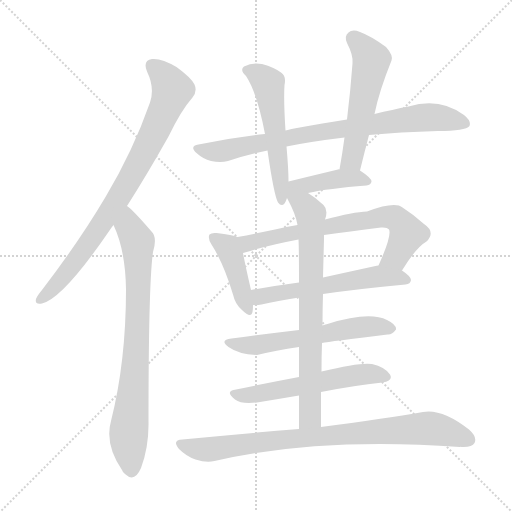
t = 0.00 s
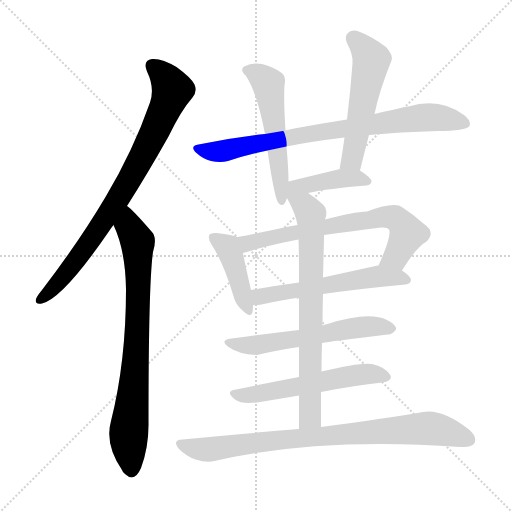
t = 2.00 s
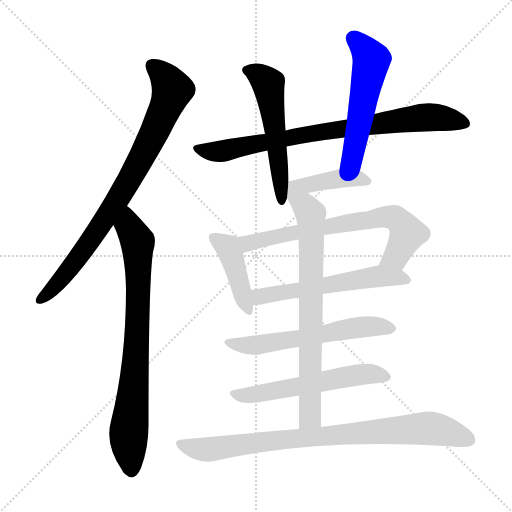
t = 4.00 s
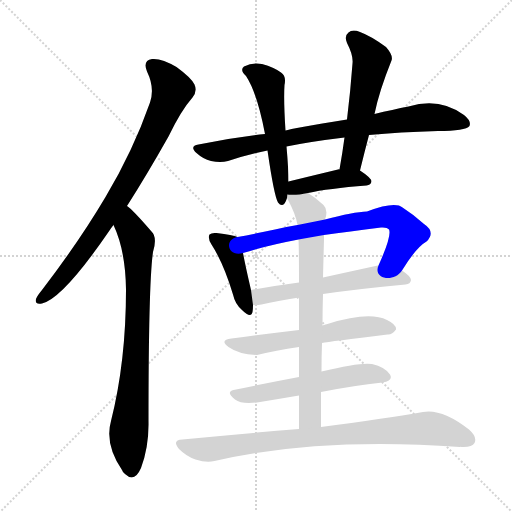
t = 6.00 s
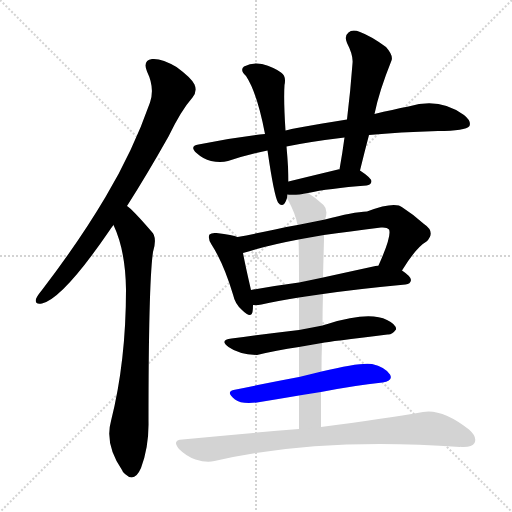
t = 7.99 s
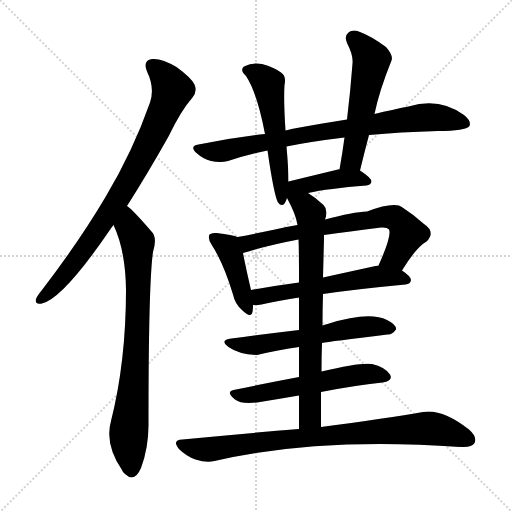
t = 9.99 s

The animated SVG that drew these frames (rendered in a browser with its animation timeline set to each time). Animation: 13 CSS @keyframes rules; one cycle of 9.99 s.

<svg version="1.1" viewBox="0 0 1024 1024" xmlns="http://www.w3.org/2000/svg">
  <g stroke="lightgray" stroke-dasharray="1,1" stroke-width="1" transform="scale(4, 4)">
    <line x1="0" y1="0" x2="256" y2="256"></line>
    <line x1="256" y1="0" x2="0" y2="256"></line>
    <line x1="128" y1="0" x2="128" y2="256"></line>
    <line x1="0" y1="128" x2="256" y2="128"></line>
  </g>
<g transform="scale(1, -1) translate(0, -900)">
   <style type="text/css">
    @keyframes keyframes0 {
      from {
       stroke: blue;
       stroke-dashoffset: 817;
       stroke-width: 128;
       }
       73% {
       animation-timing-function: step-end;
       stroke: blue;
       stroke-dashoffset: 0;
       stroke-width: 128;
       }
       to {
       stroke: black;
       stroke-width: 1024;
       }
       }
       #make-me-a-hanzi-animation-0 {
         animation: keyframes0 0.914876s both;
         animation-delay: 0.000000s;
         animation-timing-function: linear;
       }
    @keyframes keyframes1 {
      from {
       stroke: blue;
       stroke-dashoffset: 782;
       stroke-width: 128;
       }
       72% {
       animation-timing-function: step-end;
       stroke: blue;
       stroke-dashoffset: 0;
       stroke-width: 128;
       }
       to {
       stroke: black;
       stroke-width: 1024;
       }
       }
       #make-me-a-hanzi-animation-1 {
         animation: keyframes1 0.886393s both;
         animation-delay: 0.914876s;
         animation-timing-function: linear;
       }
    @keyframes keyframes2 {
      from {
       stroke: blue;
       stroke-dashoffset: 799;
       stroke-width: 128;
       }
       72% {
       animation-timing-function: step-end;
       stroke: blue;
       stroke-dashoffset: 0;
       stroke-width: 128;
       }
       to {
       stroke: black;
       stroke-width: 1024;
       }
       }
       #make-me-a-hanzi-animation-2 {
         animation: keyframes2 0.900228s both;
         animation-delay: 1.801270s;
         animation-timing-function: linear;
       }
    @keyframes keyframes3 {
      from {
       stroke: blue;
       stroke-dashoffset: 536;
       stroke-width: 128;
       }
       64% {
       animation-timing-function: step-end;
       stroke: blue;
       stroke-dashoffset: 0;
       stroke-width: 128;
       }
       to {
       stroke: black;
       stroke-width: 1024;
       }
       }
       #make-me-a-hanzi-animation-3 {
         animation: keyframes3 0.686198s both;
         animation-delay: 2.701497s;
         animation-timing-function: linear;
       }
    @keyframes keyframes4 {
      from {
       stroke: blue;
       stroke-dashoffset: 537;
       stroke-width: 128;
       }
       64% {
       animation-timing-function: step-end;
       stroke: blue;
       stroke-dashoffset: 0;
       stroke-width: 128;
       }
       to {
       stroke: black;
       stroke-width: 1024;
       }
       }
       #make-me-a-hanzi-animation-4 {
         animation: keyframes4 0.687012s both;
         animation-delay: 3.387695s;
         animation-timing-function: linear;
       }
    @keyframes keyframes5 {
      from {
       stroke: blue;
       stroke-dashoffset: 420;
       stroke-width: 128;
       }
       58% {
       animation-timing-function: step-end;
       stroke: blue;
       stroke-dashoffset: 0;
       stroke-width: 128;
       }
       to {
       stroke: black;
       stroke-width: 1024;
       }
       }
       #make-me-a-hanzi-animation-5 {
         animation: keyframes5 0.591797s both;
         animation-delay: 4.074707s;
         animation-timing-function: linear;
       }
    @keyframes keyframes6 {
      from {
       stroke: blue;
       stroke-dashoffset: 422;
       stroke-width: 128;
       }
       58% {
       animation-timing-function: step-end;
       stroke: blue;
       stroke-dashoffset: 0;
       stroke-width: 128;
       }
       to {
       stroke: black;
       stroke-width: 1024;
       }
       }
       #make-me-a-hanzi-animation-6 {
         animation: keyframes6 0.593424s both;
         animation-delay: 4.666504s;
         animation-timing-function: linear;
       }
    @keyframes keyframes7 {
      from {
       stroke: blue;
       stroke-dashoffset: 690;
       stroke-width: 128;
       }
       69% {
       animation-timing-function: step-end;
       stroke: blue;
       stroke-dashoffset: 0;
       stroke-width: 128;
       }
       to {
       stroke: black;
       stroke-width: 1024;
       }
       }
       #make-me-a-hanzi-animation-7 {
         animation: keyframes7 0.811523s both;
         animation-delay: 5.259928s;
         animation-timing-function: linear;
       }
    @keyframes keyframes8 {
      from {
       stroke: blue;
       stroke-dashoffset: 566;
       stroke-width: 128;
       }
       65% {
       animation-timing-function: step-end;
       stroke: blue;
       stroke-dashoffset: 0;
       stroke-width: 128;
       }
       to {
       stroke: black;
       stroke-width: 1024;
       }
       }
       #make-me-a-hanzi-animation-8 {
         animation: keyframes8 0.710612s both;
         animation-delay: 6.071452s;
         animation-timing-function: linear;
       }
    @keyframes keyframes9 {
      from {
       stroke: blue;
       stroke-dashoffset: 584;
       stroke-width: 128;
       }
       66% {
       animation-timing-function: step-end;
       stroke: blue;
       stroke-dashoffset: 0;
       stroke-width: 128;
       }
       to {
       stroke: black;
       stroke-width: 1024;
       }
       }
       #make-me-a-hanzi-animation-9 {
         animation: keyframes9 0.725260s both;
         animation-delay: 6.782064s;
         animation-timing-function: linear;
       }
    @keyframes keyframes10 {
      from {
       stroke: blue;
       stroke-dashoffset: 561;
       stroke-width: 128;
       }
       65% {
       animation-timing-function: step-end;
       stroke: blue;
       stroke-dashoffset: 0;
       stroke-width: 128;
       }
       to {
       stroke: black;
       stroke-width: 1024;
       }
       }
       #make-me-a-hanzi-animation-10 {
         animation: keyframes10 0.706543s both;
         animation-delay: 7.507324s;
         animation-timing-function: linear;
       }
    @keyframes keyframes11 {
      from {
       stroke: blue;
       stroke-dashoffset: 732;
       stroke-width: 128;
       }
       70% {
       animation-timing-function: step-end;
       stroke: blue;
       stroke-dashoffset: 0;
       stroke-width: 128;
       }
       to {
       stroke: black;
       stroke-width: 1024;
       }
       }
       #make-me-a-hanzi-animation-11 {
         animation: keyframes11 0.845703s both;
         animation-delay: 8.213867s;
         animation-timing-function: linear;
       }
    @keyframes keyframes12 {
      from {
       stroke: blue;
       stroke-dashoffset: 839;
       stroke-width: 128;
       }
       73% {
       animation-timing-function: step-end;
       stroke: blue;
       stroke-dashoffset: 0;
       stroke-width: 128;
       }
       to {
       stroke: black;
       stroke-width: 1024;
       }
       }
       #make-me-a-hanzi-animation-12 {
         animation: keyframes12 0.932780s both;
         animation-delay: 9.059570s;
         animation-timing-function: linear;
       }
</style>
<path d="M 254.0 488.0 Q 293.0 549.0 337.0 627.0 Q 362.0 679.0 385.0 705.0 Q 395.0 717.0 389.0 731.0 Q 383.0 744.0 353.0 766.0 Q 323.0 784.0 304.0 782.0 Q 285.0 779.0 294.0 757.0 Q 310.0 724.0 300.0 695.0 Q 266.0 598.0 211.0 506.0 Q 159.0 418.0 84.0 320.0 Q 74.0 308.0 72.0 302.0 Q 69.0 290.0 84.0 293.0 Q 126.0 303.0 219.0 439.0 Q 223.0 445.0 227.0 450.0 L 254.0 488.0 Z" fill="lightgray"></path> 
<path d="M 227.0 450.0 Q 251.0 399.0 252.0 321.0 Q 252.0 177.0 222.0 58.0 Q 209.0 12.0 244.0 -40.0 Q 245.0 -44.0 250.0 -48.0 Q 269.0 -66.0 282.0 -36.0 Q 298.0 7.0 297.0 57.0 Q 297.0 334.0 306.0 396.0 Q 315.0 426.0 303.0 437.0 Q 266.0 480.0 254.0 488.0 C 231.0 508.0 215.0 478.0 227.0 450.0 Z" fill="lightgray"></path> 
<path d="M 738.0 630.0 Q 799.0 636.0 876.0 638.0 Q 931.0 638.0 939.0 648.0 Q 943.0 658.0 928.0 670.0 Q 879.0 706.0 817.0 687.0 Q 786.0 681.0 749.0 672.0 L 694.0 661.0 Q 583.0 643.0 571.0 639.0 L 530.0 632.0 Q 466.0 625.0 397.0 611.0 Q 378.0 608.0 393.0 594.0 Q 406.0 582.0 422.0 578.0 Q 441.0 574.0 456.0 578.0 Q 493.0 590.0 535.0 599.0 L 573.0 607.0 Q 622.0 617.0 689.0 625.0 L 738.0 630.0 Z" fill="lightgray"></path> 
<path d="M 571.0 639.0 Q 567.0 700.0 569.0 730.0 Q 573.0 748.0 562.0 755.0 Q 549.0 765.0 524.0 772.0 Q 505.0 776.0 488.0 767.0 Q 479.0 760.0 492.0 748.0 Q 514.0 715.0 530.0 632.0 L 535.0 599.0 Q 548.0 509.0 556.0 495.0 Q 563.0 486.0 569.0 493.0 Q 572.0 497.0 574.0 504.0 L 577.0 537.0 Q 577.0 562.0 573.0 607.0 L 571.0 639.0 Z" fill="lightgray"></path> 
<path d="M 720.0 559.0 Q 729.0 596.0 738.0 630.0 L 749.0 672.0 Q 758.0 717.0 783.0 779.0 Q 787.0 789.0 772.0 806.0 Q 742.0 828.0 720.0 836.0 Q 705.0 842.0 697.0 835.0 Q 688.0 828.0 694.0 814.0 Q 707.0 789.0 705.0 773.0 Q 701.0 719.0 694.0 661.0 L 689.0 625.0 Q 685.0 595.0 679.0 561.0 C 674.0 531.0 713.0 530.0 720.0 559.0 Z" fill="lightgray"></path> 
<path d="M 616.0 514.0 Q 656.0 523.0 733.0 529.0 Q 742.0 530.0 743.0 537.0 Q 743.0 544.0 720.0 559.0 C 712.0 565.0 709.0 564.0 679.0 561.0 Q 678.0 562.0 676.0 561.0 Q 622.0 548.0 577.0 537.0 C 532.0 526.0 557.0 501.0 616.0 514.0 Z" fill="lightgray"></path> 
<path d="M 475.0 426.0 Q 466.0 430.0 433.0 434.0 Q 423.0 435.0 419.0 431.0 Q 415.0 424.0 423.0 411.0 Q 447.0 374.0 466.0 311.0 Q 470.0 292.0 484.0 280.0 Q 502.0 262.0 505.0 276.0 Q 506.0 282.0 506.0 290.0 L 502.0 320.0 Q 490.0 372.0 486.0 394.0 C 480.0 423.0 480.0 424.0 475.0 426.0 Z" fill="lightgray"></path> 
<path d="M 804.0 359.0 Q 832.0 405.0 853.0 417.0 Q 872.0 436.0 848.0 452.0 Q 827.0 471.0 805.0 485.0 Q 790.0 498.0 734.0 477.0 Q 707.0 476.0 650.0 461.0 L 595.0 450.0 Q 573.0 447.0 550.0 441.0 Q 507.0 432.0 475.0 426.0 C 446.0 420.0 457.0 385.0 486.0 394.0 Q 534.0 409.0 597.0 421.0 L 648.0 430.0 Q 697.0 437.0 762.0 445.0 Q 774.0 446.0 778.0 441.0 Q 784.0 429.0 757.0 369.0 C 745.0 342.0 788.0 334.0 804.0 359.0 Z" fill="lightgray"></path> 
<path d="M 646.0 312.0 Q 715.0 322.0 811.0 331.0 Q 821.0 332.0 822.0 340.0 Q 822.0 347.0 804.0 359.0 L 757.0 369.0 Q 753.0 369.0 751.0 368.0 Q 696.0 356.0 646.0 345.0 L 598.0 335.0 Q 546.0 328.0 502.0 320.0 C 472.0 315.0 476.0 290.0 506.0 290.0 Q 513.0 289.0 523.0 291.0 Q 554.0 298.0 598.0 305.0 L 646.0 312.0 Z" fill="lightgray"></path> 
<path d="M 644.0 214.0 Q 659.0 217.0 775.0 231.0 Q 784.0 230.0 792.0 241.0 Q 793.0 251.0 774.0 260.0 Q 738.0 278.0 655.0 252.0 Q 649.0 251.0 645.0 249.0 L 598.0 240.0 Q 522.0 231.0 463.0 223.0 Q 438.0 220.0 457.0 206.0 Q 478.0 191.0 514.0 190.0 Q 551.0 199.0 598.0 206.0 L 644.0 214.0 Z" fill="lightgray"></path> 
<path d="M 642.0 116.0 Q 708.0 129.0 765.0 135.0 Q 787.0 138.0 780.0 151.0 Q 770.0 166.0 744.0 172.0 Q 722.0 176.0 643.0 157.0 L 598.0 146.0 Q 529.0 133.0 467.0 120.0 Q 451.0 116.0 470.0 101.0 Q 483.0 91.0 514.0 95.0 Q 557.0 102.0 598.0 109.0 L 642.0 116.0 Z" fill="lightgray"></path> 
<path d="M 642.0 46.0 Q 642.0 83.0 642.0 116.0 L 643.0 157.0 Q 643.0 187.0 644.0 214.0 L 645.0 249.0 Q 645.0 282.0 646.0 312.0 L 646.0 345.0 Q 647.0 385.0 648.0 421.0 Q 648.0 425.0 648.0 430.0 L 650.0 461.0 Q 657.0 480.0 647.0 490.0 Q 631.0 505.0 616.0 514.0 C 591.0 531.0 560.0 531.0 574.0 504.0 Q 592.0 471.0 595.0 450.0 L 597.0 421.0 Q 598.0 405.0 598.0 335.0 L 598.0 305.0 Q 598.0 277.0 598.0 240.0 L 598.0 206.0 Q 598.0 178.0 598.0 146.0 L 598.0 109.0 Q 598.0 78.0 598.0 42.0 C 598.0 12.0 642.0 16.0 642.0 46.0 Z" fill="lightgray"></path> 
<path d="M 598.0 42.0 Q 489.0 33.0 365.0 21.0 Q 343.0 20.0 358.0 2.0 Q 373.0 -13.0 391.0 -19.0 Q 413.0 -26.0 429.0 -22.0 Q 637.0 26.0 920.0 6.0 Q 921.0 7.0 923.0 6.0 Q 944.0 5.0 949.0 14.0 Q 955.0 26.0 938.0 41.0 Q 884.0 83.0 846.0 76.0 Q 770.0 63.0 642.0 46.0 L 598.0 42.0 Z" fill="lightgray"></path> 
      <clipPath id="make-me-a-hanzi-clip-0">
      <path d="M 254.0 488.0 Q 293.0 549.0 337.0 627.0 Q 362.0 679.0 385.0 705.0 Q 395.0 717.0 389.0 731.0 Q 383.0 744.0 353.0 766.0 Q 323.0 784.0 304.0 782.0 Q 285.0 779.0 294.0 757.0 Q 310.0 724.0 300.0 695.0 Q 266.0 598.0 211.0 506.0 Q 159.0 418.0 84.0 320.0 Q 74.0 308.0 72.0 302.0 Q 69.0 290.0 84.0 293.0 Q 126.0 303.0 219.0 439.0 Q 223.0 445.0 227.0 450.0 L 254.0 488.0 Z" fill="lightgray"></path>
      </clipPath>
      <path clip-path="url(#make-me-a-hanzi-clip-0)" d="M 305.0 767.0 L 323.0 753.0 L 345.0 721.0 L 315.0 648.0 L 266.0 553.0 L 183.0 420.0 L 126.0 346.0 L 81.0 302.0 " fill="none" id="make-me-a-hanzi-animation-0" stroke-dasharray="689 1378" stroke-linecap="round"></path>

      <clipPath id="make-me-a-hanzi-clip-1">
      <path d="M 227.0 450.0 Q 251.0 399.0 252.0 321.0 Q 252.0 177.0 222.0 58.0 Q 209.0 12.0 244.0 -40.0 Q 245.0 -44.0 250.0 -48.0 Q 269.0 -66.0 282.0 -36.0 Q 298.0 7.0 297.0 57.0 Q 297.0 334.0 306.0 396.0 Q 315.0 426.0 303.0 437.0 Q 266.0 480.0 254.0 488.0 C 231.0 508.0 215.0 478.0 227.0 450.0 Z" fill="lightgray"></path>
      </clipPath>
      <path clip-path="url(#make-me-a-hanzi-clip-1)" d="M 252.0 480.0 L 258.0 447.0 L 276.0 412.0 L 275.0 239.0 L 257.0 28.0 L 262.0 -40.0 " fill="none" id="make-me-a-hanzi-animation-1" stroke-dasharray="654 1308" stroke-linecap="round"></path>

      <clipPath id="make-me-a-hanzi-clip-2">
      <path d="M 738.0 630.0 Q 799.0 636.0 876.0 638.0 Q 931.0 638.0 939.0 648.0 Q 943.0 658.0 928.0 670.0 Q 879.0 706.0 817.0 687.0 Q 786.0 681.0 749.0 672.0 L 694.0 661.0 Q 583.0 643.0 571.0 639.0 L 530.0 632.0 Q 466.0 625.0 397.0 611.0 Q 378.0 608.0 393.0 594.0 Q 406.0 582.0 422.0 578.0 Q 441.0 574.0 456.0 578.0 Q 493.0 590.0 535.0 599.0 L 573.0 607.0 Q 622.0 617.0 689.0 625.0 L 738.0 630.0 Z" fill="lightgray"></path>
      </clipPath>
      <path clip-path="url(#make-me-a-hanzi-clip-2)" d="M 395.0 603.0 L 447.0 598.0 L 659.0 640.0 L 844.0 665.0 L 899.0 662.0 L 931.0 653.0 " fill="none" id="make-me-a-hanzi-animation-2" stroke-dasharray="671 1342" stroke-linecap="round"></path>

      <clipPath id="make-me-a-hanzi-clip-3">
      <path d="M 571.0 639.0 Q 567.0 700.0 569.0 730.0 Q 573.0 748.0 562.0 755.0 Q 549.0 765.0 524.0 772.0 Q 505.0 776.0 488.0 767.0 Q 479.0 760.0 492.0 748.0 Q 514.0 715.0 530.0 632.0 L 535.0 599.0 Q 548.0 509.0 556.0 495.0 Q 563.0 486.0 569.0 493.0 Q 572.0 497.0 574.0 504.0 L 577.0 537.0 Q 577.0 562.0 573.0 607.0 L 571.0 639.0 Z" fill="lightgray"></path>
      </clipPath>
      <path clip-path="url(#make-me-a-hanzi-clip-3)" d="M 496.0 759.0 L 524.0 745.0 L 538.0 726.0 L 564.0 502.0 " fill="none" id="make-me-a-hanzi-animation-3" stroke-dasharray="408 816" stroke-linecap="round"></path>

      <clipPath id="make-me-a-hanzi-clip-4">
      <path d="M 720.0 559.0 Q 729.0 596.0 738.0 630.0 L 749.0 672.0 Q 758.0 717.0 783.0 779.0 Q 787.0 789.0 772.0 806.0 Q 742.0 828.0 720.0 836.0 Q 705.0 842.0 697.0 835.0 Q 688.0 828.0 694.0 814.0 Q 707.0 789.0 705.0 773.0 Q 701.0 719.0 694.0 661.0 L 689.0 625.0 Q 685.0 595.0 679.0 561.0 C 674.0 531.0 713.0 530.0 720.0 559.0 Z" fill="lightgray"></path>
      </clipPath>
      <path clip-path="url(#make-me-a-hanzi-clip-4)" d="M 707.0 823.0 L 726.0 806.0 L 742.0 780.0 L 704.0 581.0 L 686.0 567.0 " fill="none" id="make-me-a-hanzi-animation-4" stroke-dasharray="409 818" stroke-linecap="round"></path>

      <clipPath id="make-me-a-hanzi-clip-5">
      <path d="M 616.0 514.0 Q 656.0 523.0 733.0 529.0 Q 742.0 530.0 743.0 537.0 Q 743.0 544.0 720.0 559.0 C 712.0 565.0 709.0 564.0 679.0 561.0 Q 678.0 562.0 676.0 561.0 Q 622.0 548.0 577.0 537.0 C 532.0 526.0 557.0 501.0 616.0 514.0 Z" fill="lightgray"></path>
      </clipPath>
      <path clip-path="url(#make-me-a-hanzi-clip-5)" d="M 580.0 509.0 L 586.0 520.0 L 600.0 527.0 L 642.0 536.0 L 699.0 544.0 L 734.0 538.0 " fill="none" id="make-me-a-hanzi-animation-5" stroke-dasharray="292 584" stroke-linecap="round"></path>

      <clipPath id="make-me-a-hanzi-clip-6">
      <path d="M 475.0 426.0 Q 466.0 430.0 433.0 434.0 Q 423.0 435.0 419.0 431.0 Q 415.0 424.0 423.0 411.0 Q 447.0 374.0 466.0 311.0 Q 470.0 292.0 484.0 280.0 Q 502.0 262.0 505.0 276.0 Q 506.0 282.0 506.0 290.0 L 502.0 320.0 Q 490.0 372.0 486.0 394.0 C 480.0 423.0 480.0 424.0 475.0 426.0 Z" fill="lightgray"></path>
      </clipPath>
      <path clip-path="url(#make-me-a-hanzi-clip-6)" d="M 427.0 426.0 L 457.0 402.0 L 495.0 280.0 " fill="none" id="make-me-a-hanzi-animation-6" stroke-dasharray="294 588" stroke-linecap="round"></path>

      <clipPath id="make-me-a-hanzi-clip-7">
      <path d="M 804.0 359.0 Q 832.0 405.0 853.0 417.0 Q 872.0 436.0 848.0 452.0 Q 827.0 471.0 805.0 485.0 Q 790.0 498.0 734.0 477.0 Q 707.0 476.0 650.0 461.0 L 595.0 450.0 Q 573.0 447.0 550.0 441.0 Q 507.0 432.0 475.0 426.0 C 446.0 420.0 457.0 385.0 486.0 394.0 Q 534.0 409.0 597.0 421.0 L 648.0 430.0 Q 697.0 437.0 762.0 445.0 Q 774.0 446.0 778.0 441.0 Q 784.0 429.0 757.0 369.0 C 745.0 342.0 788.0 334.0 804.0 359.0 Z" fill="lightgray"></path>
      </clipPath>
      <path clip-path="url(#make-me-a-hanzi-clip-7)" d="M 483.0 423.0 L 500.0 414.0 L 618.0 441.0 L 782.0 466.0 L 805.0 451.0 L 815.0 432.0 L 792.0 387.0 L 765.0 379.0 " fill="none" id="make-me-a-hanzi-animation-7" stroke-dasharray="562 1124" stroke-linecap="round"></path>

      <clipPath id="make-me-a-hanzi-clip-8">
      <path d="M 646.0 312.0 Q 715.0 322.0 811.0 331.0 Q 821.0 332.0 822.0 340.0 Q 822.0 347.0 804.0 359.0 L 757.0 369.0 Q 753.0 369.0 751.0 368.0 Q 696.0 356.0 646.0 345.0 L 598.0 335.0 Q 546.0 328.0 502.0 320.0 C 472.0 315.0 476.0 290.0 506.0 290.0 Q 513.0 289.0 523.0 291.0 Q 554.0 298.0 598.0 305.0 L 646.0 312.0 Z" fill="lightgray"></path>
      </clipPath>
      <path clip-path="url(#make-me-a-hanzi-clip-8)" d="M 510.0 298.0 L 524.0 308.0 L 732.0 344.0 L 795.0 346.0 L 813.0 340.0 " fill="none" id="make-me-a-hanzi-animation-8" stroke-dasharray="438 876" stroke-linecap="round"></path>

      <clipPath id="make-me-a-hanzi-clip-9">
      <path d="M 644.0 214.0 Q 659.0 217.0 775.0 231.0 Q 784.0 230.0 792.0 241.0 Q 793.0 251.0 774.0 260.0 Q 738.0 278.0 655.0 252.0 Q 649.0 251.0 645.0 249.0 L 598.0 240.0 Q 522.0 231.0 463.0 223.0 Q 438.0 220.0 457.0 206.0 Q 478.0 191.0 514.0 190.0 Q 551.0 199.0 598.0 206.0 L 644.0 214.0 Z" fill="lightgray"></path>
      </clipPath>
      <path clip-path="url(#make-me-a-hanzi-clip-9)" d="M 458.0 215.0 L 507.0 209.0 L 721.0 246.0 L 782.0 243.0 " fill="none" id="make-me-a-hanzi-animation-9" stroke-dasharray="456 912" stroke-linecap="round"></path>

      <clipPath id="make-me-a-hanzi-clip-10">
      <path d="M 642.0 116.0 Q 708.0 129.0 765.0 135.0 Q 787.0 138.0 780.0 151.0 Q 770.0 166.0 744.0 172.0 Q 722.0 176.0 643.0 157.0 L 598.0 146.0 Q 529.0 133.0 467.0 120.0 Q 451.0 116.0 470.0 101.0 Q 483.0 91.0 514.0 95.0 Q 557.0 102.0 598.0 109.0 L 642.0 116.0 Z" fill="lightgray"></path>
      </clipPath>
      <path clip-path="url(#make-me-a-hanzi-clip-10)" d="M 469.0 111.0 L 504.0 110.0 L 723.0 151.0 L 746.0 153.0 L 769.0 146.0 " fill="none" id="make-me-a-hanzi-animation-10" stroke-dasharray="433 866" stroke-linecap="round"></path>

      <clipPath id="make-me-a-hanzi-clip-11">
      <path d="M 642.0 46.0 Q 642.0 83.0 642.0 116.0 L 643.0 157.0 Q 643.0 187.0 644.0 214.0 L 645.0 249.0 Q 645.0 282.0 646.0 312.0 L 646.0 345.0 Q 647.0 385.0 648.0 421.0 Q 648.0 425.0 648.0 430.0 L 650.0 461.0 Q 657.0 480.0 647.0 490.0 Q 631.0 505.0 616.0 514.0 C 591.0 531.0 560.0 531.0 574.0 504.0 Q 592.0 471.0 595.0 450.0 L 597.0 421.0 Q 598.0 405.0 598.0 335.0 L 598.0 305.0 Q 598.0 277.0 598.0 240.0 L 598.0 206.0 Q 598.0 178.0 598.0 146.0 L 598.0 109.0 Q 598.0 78.0 598.0 42.0 C 598.0 12.0 642.0 16.0 642.0 46.0 Z" fill="lightgray"></path>
      </clipPath>
      <path clip-path="url(#make-me-a-hanzi-clip-11)" d="M 583.0 499.0 L 615.0 482.0 L 623.0 455.0 L 621.0 82.0 L 620.0 66.0 L 605.0 49.0 " fill="none" id="make-me-a-hanzi-animation-11" stroke-dasharray="604 1208" stroke-linecap="round"></path>

      <clipPath id="make-me-a-hanzi-clip-12">
      <path d="M 598.0 42.0 Q 489.0 33.0 365.0 21.0 Q 343.0 20.0 358.0 2.0 Q 373.0 -13.0 391.0 -19.0 Q 413.0 -26.0 429.0 -22.0 Q 637.0 26.0 920.0 6.0 Q 921.0 7.0 923.0 6.0 Q 944.0 5.0 949.0 14.0 Q 955.0 26.0 938.0 41.0 Q 884.0 83.0 846.0 76.0 Q 770.0 63.0 642.0 46.0 L 598.0 42.0 Z" fill="lightgray"></path>
      </clipPath>
      <path clip-path="url(#make-me-a-hanzi-clip-12)" d="M 361.0 12.0 L 420.0 1.0 L 692.0 33.0 L 845.0 43.0 L 868.0 43.0 L 937.0 21.0 " fill="none" id="make-me-a-hanzi-animation-12" stroke-dasharray="711 1422" stroke-linecap="round"></path>

</g>
</svg>
